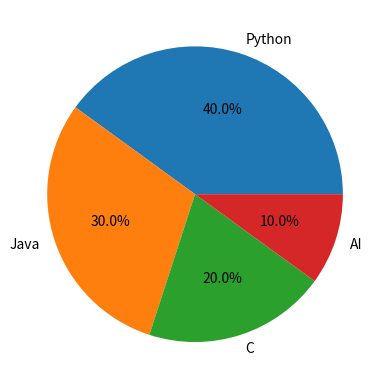

Here is the Python script that generated this plot:
import matplotlib.pyplot as plt

values = [40, 30, 20, 10]
labels = ["Python", "Java", "C", "AI"]

plt.pie(values, labels=labels, autopct='%1.1f%%')
plt.show()
